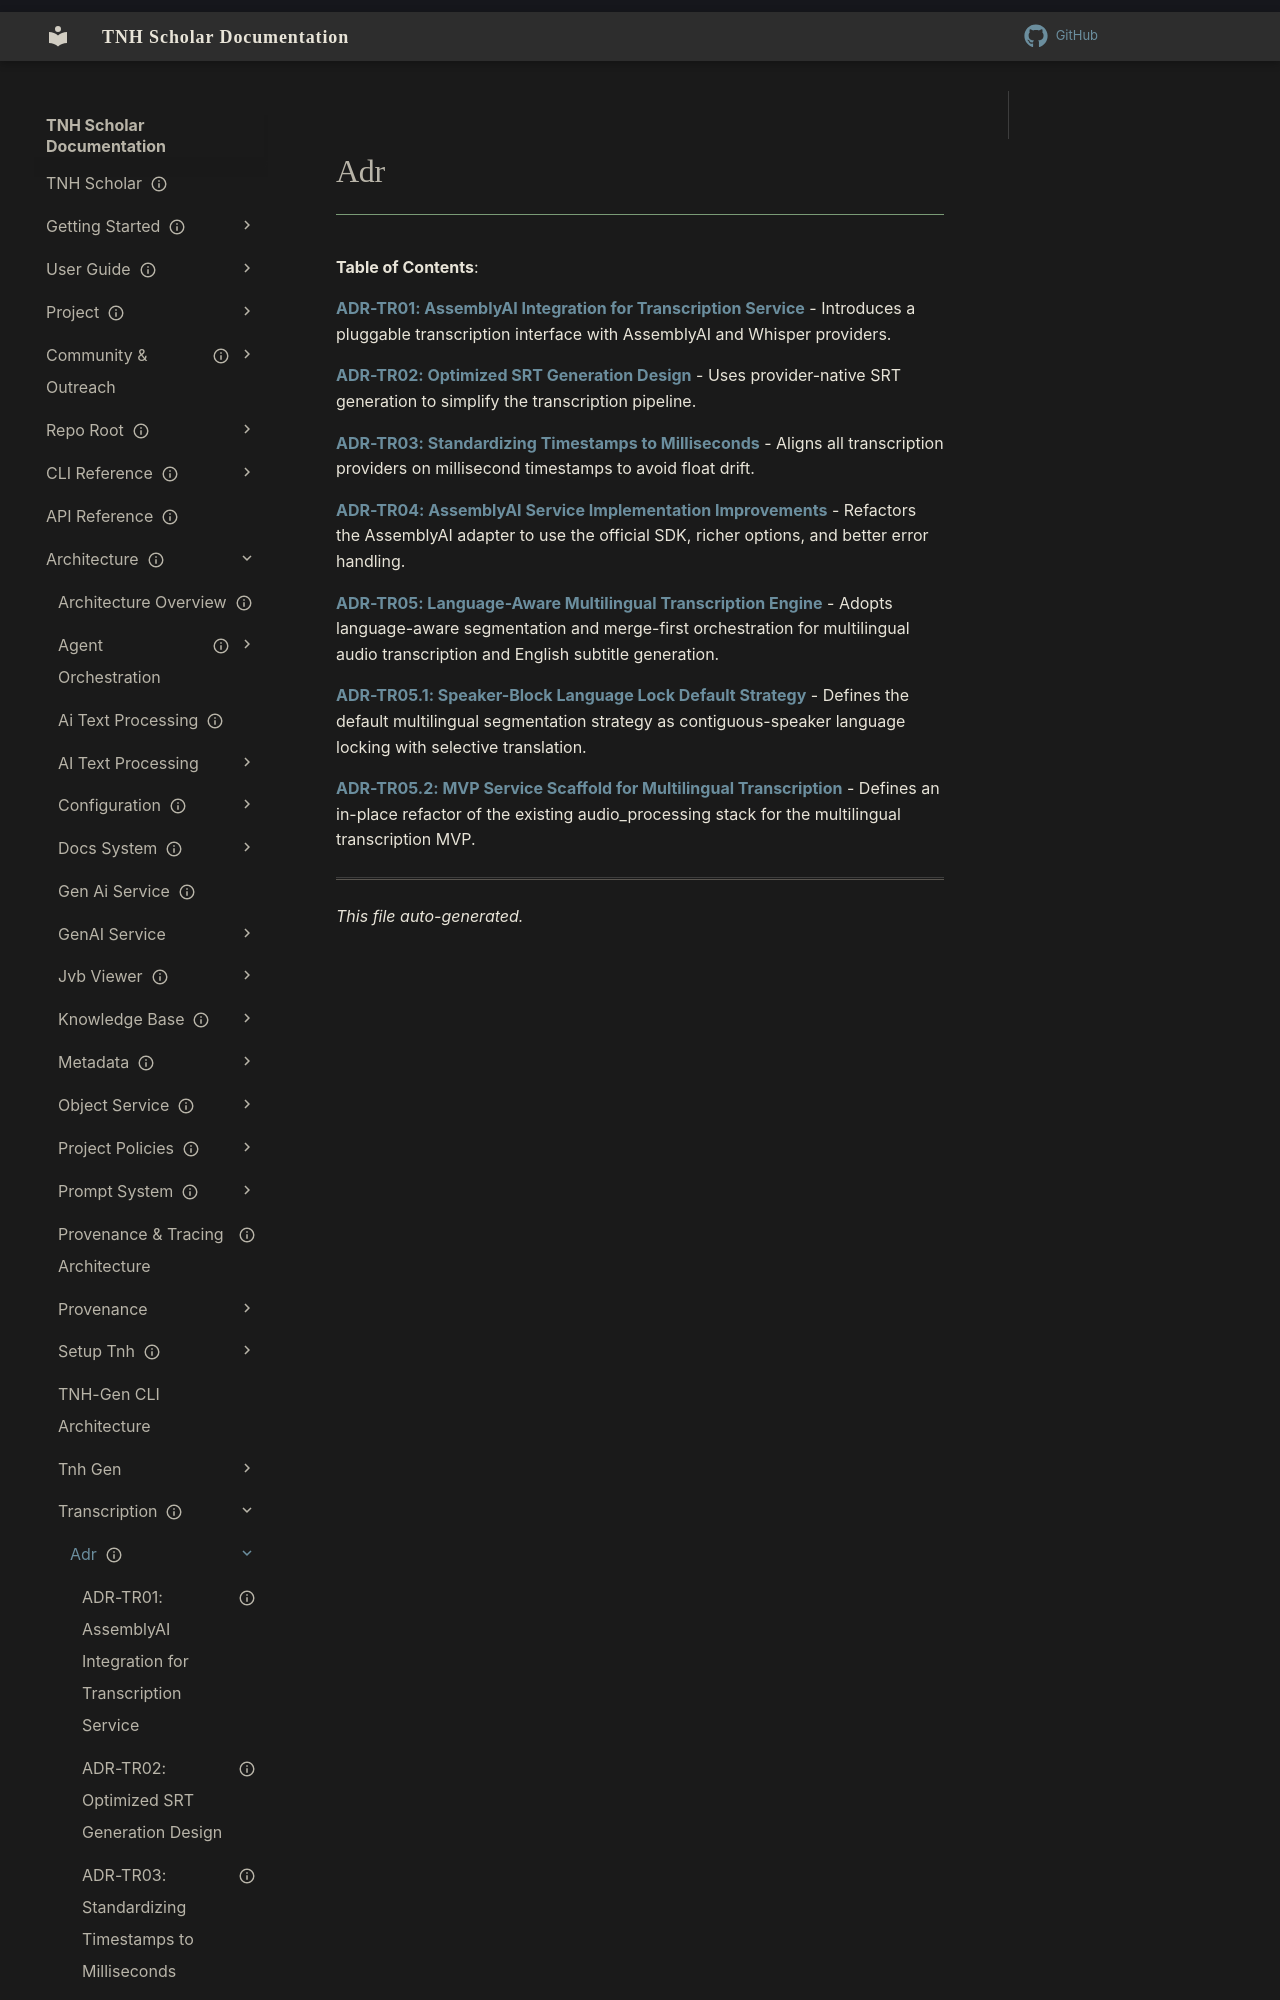

repository: aaronksolomon/tnh-scholar · page: architecture/transcription/adr/index.html · generator: mkdocs

---
title: "Adr"
description: "Table of contents for architecture/transcription/adr"
owner: ""
author: ""
status: current
created: "2026-10-31"
auto_generated: true
---

# Adr

**Table of Contents**:

<!-- To manually edit this file, update the front matter and keep `auto_generated: true` to allow regeneration. -->

**[ADR-TR01: AssemblyAI Integration for Transcription Service](adr-tr01-assemblyai-integration.md)** - Introduces a pluggable transcription interface with AssemblyAI and Whisper providers.

**[ADR-TR02: Optimized SRT Generation Design](adr-tr02-optimized-srt-design.md)** - Uses provider-native SRT generation to simplify the transcription pipeline.

**[ADR-TR03: Standardizing Timestamps to Milliseconds](adr-tr03-ms-timestamps.md)** - Aligns all transcription providers on millisecond timestamps to avoid float drift.

**[ADR-TR04: AssemblyAI Service Implementation Improvements](adr-tr04-assemblyai-improvements.md)** - Refactors the AssemblyAI adapter to use the official SDK, richer options, and better error handling.
